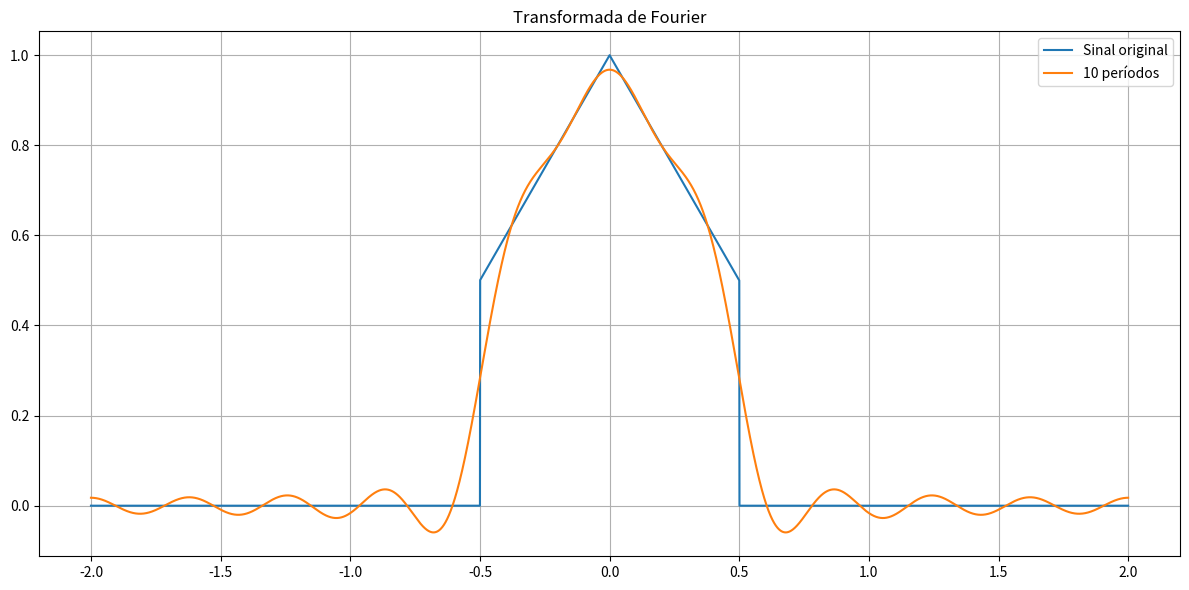

Reproduce this figure in Python.
import matplotlib.pyplot as plt
import numpy as np

w0 = np.pi/2
# período se torna o dobro para se tornar periódico
T = 4 
inicio_periodo = -T/2
final_periodo = T/2

t = np.arange(inicio_periodo, final_periodo, (final_periodo - inicio_periodo)/(10000))

qtd_periodos = 10

# Algoritmo para a análise da transformada
def fourier(n_periodos):
    Dn = np.zeros(n_periodos * 2 + 1, dtype=np.complex128)
    y = np.zeros(t.shape, dtype=np.complex128)
    
    for n in range(len(Dn)):
        if n == n_periodos:
            Dn[n] = (3/4) / T  # Componente DC
        else:
            nr = n - n_periodos
            Dn[n] = X(nr * w0) / T

    for k in range(len(Dn)):
        y += Dn[k] * np.exp(1j * (k - n_periodos) * w0 * t)
    
    return y

def X(w):
    # Função calculada no papel
    return (1/4 * (np.sinc(w/(4 * np.pi)) ** 2) + 1/2 * (np.sinc(w/(2 * np.pi)))) 

def func_original(x, w0):
    # Sinal original, mas de forma periódica
    tl = 1 - abs((x + 1)%((np.pi * 2)/(w0)) - 1)
    return np.multiply(tl, 0, out = tl, where = (tl < 1/2))

plt.figure(figsize=(12, 6))
plt.title('Transformada de Fourier')
plt.plot(t, func_original(t, w0), label = 'Sinal original')
plt.plot(t, fourier(qtd_periodos), label = f'{qtd_periodos} períodos')
plt.tight_layout()
plt.legend()
plt.grid(True)

plt.show()